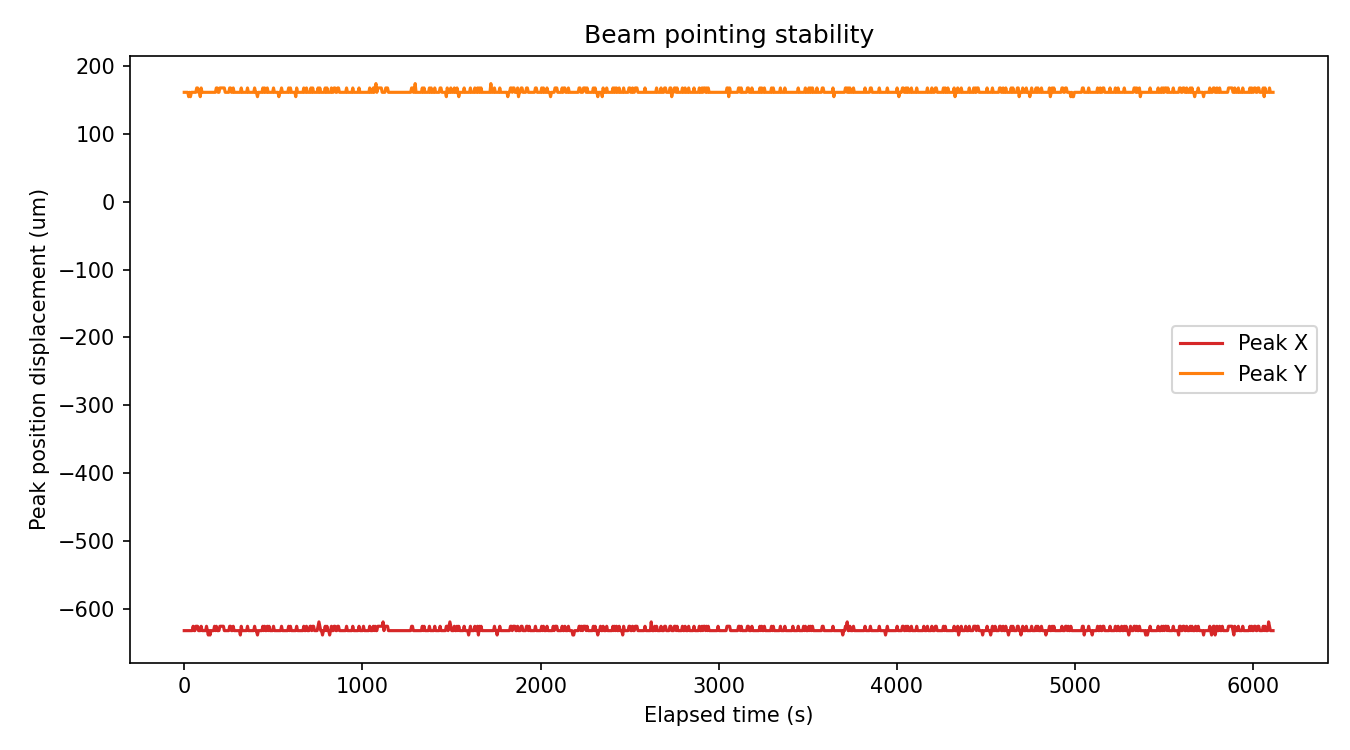

The file beside this chart, header and first rows:
sample, timestamp, elapsed_s, voltage_x_readback_V, voltage_y_readback_V, peak_x_um, peak_y_um, centroid_x_um, centroid_y_um, peak_intensity_counts, total_power_mW
0, 2026-06-26T11:09:00.019584, 0.000, 0.0, 0.0, -632.1, 161.2, -591.6, 114.6, 25.0, 2.6264706895184333e-05
1, 2026-06-26T11:09:04.907471, 5.001, 0.0, 0.0, -632.1, 161.2, -582.5, 113.7, 26.0, 2.6311996856766895e-05
2, 2026-06-26T11:09:09.927018, 10, 0.0, 0.0, -632.1, 161.2, -583.8, 113.8, 25.0, 2.6320826960407567e-05
3, 2026-06-26T11:09:14.860620, 15, 0.0, 0.0, -632.1, 161.2, -584.8, 115.1, 26.0, 2.6303331442707016e-05
4, 2026-06-26T11:09:19.922183, 20, 0.0, 0.0, -632.1, 161.2, -579.2, 113.9, 25.0, 2.633733934139101e-05
5, 2026-06-26T11:09:24.927681, 25, 0.0, 0.0, -632.1, 154.8, -577.7, 115.4, 25.0, 2.63542324576217e-05
6, 2026-06-26T11:09:29.900863, 30, 0.0, 0.0, -632.1, 161.2, -583.8, 115.2, 26.0, 2.6333545665417436e-05
7, 2026-06-26T11:09:34.907347, 35, 0.0, 0.0, -632.1, 154.8, -575.1, 114.5, 25.0, 2.6357797594703444e-05
8, 2026-06-26T11:09:39.927486, 40, 0.0, 0.0, -632.1, 161.2, -576.5, 114.7, 26.0, 2.635437135003818e-05
9, 2026-06-26T11:09:44.917901, 45, 0.0, 0.0, -632.1, 161.2, -576.6, 115.2, 25.0, 2.636087696484455e-05
10, 2026-06-26T11:09:49.938149, 50, 0.0, 0.0, -625.6, 161.2, -579.9, 114.8, 25.0, 2.633484100552667e-05
11, 2026-06-26T11:09:54.910614, 55.01, 0.0, 0.0, -632.1, 161.2, -575.9, 114.8, 25.0, 2.635985818603044e-05
12, 2026-06-26T11:09:59.845111, 60.01, 0.0, 0.0, -632.1, 161.2, -576.3, 113.8, 26.0, 2.635844585325922e-05
13, 2026-06-26T11:10:04.851298, 65, 0.0, 0.0, -625.6, 161.2, -574.6, 114.3, 26.0, 2.639630399708313e-05
14, 2026-06-26T11:10:09.895595, 70.01, 0.0, 0.0, -625.6, 167.7, -574.4, 115.1, 26.0, 2.6388931996586642e-05
15, 2026-06-26T11:10:14.899836, 75.01, 0.0, 0.0, -625.6, 167.7, -572.9, 114.6, 26.0, 2.6390693671090288e-05
16, 2026-06-26T11:10:19.866072, 80.01, 0.0, 0.0, -632.1, 161.2, -577, 114.1, 26.0, 2.6360506495265564e-05
17, 2026-06-26T11:10:24.855648, 85.01, 0.0, 0.0, -632.1, 161.2, -569.9, 114, 26.0, 2.642026562133566e-05
18, 2026-06-26T11:10:29.916188, 90.01, 0.0, 0.0, -632.1, 154.8, -573.8, 115.1, 25.0, 2.6377831517183523e-05
19, 2026-06-26T11:10:34.818598, 95.01, 0.0, 0.0, -625.6, 167.7, -573.8, 114.5, 26.0, 2.6389951899070764e-05
20, 2026-06-26T11:10:39.822517, 100, 0.0, 0.0, -632.1, 161.2, -573.9, 115.3, 25.0, 2.6387263150270847e-05
21, 2026-06-26T11:10:44.828321, 105, 0.0, 0.0, -632.1, 161.2, -569.7, 114.6, 25.0, 2.6416320780881935e-05
22, 2026-06-26T11:10:49.889905, 110, 0.0, 0.0, -632.1, 161.2, -572, 114, 25.0, 2.6392826381788487e-05
23, 2026-06-26T11:10:54.854514, 115, 0.0, 0.0, -632.1, 161.2, -568.5, 113.5, 25.0, 2.6418153898181132e-05
24, 2026-06-26T11:10:59.843413, 120, 0.0, 0.0, -632.1, 161.2, -573.8, 113.8, 26.0, 2.6368889643309524e-05
25, 2026-06-26T11:11:04.817950, 125, 0.0, 0.0, -625.6, 161.2, -569.5, 114.4, 26.0, 2.6374726999793765e-05
26, 2026-06-26T11:11:09.822725, 130, 0.0, 0.0, -632.1, 161.2, -572.5, 114.3, 26.0, 2.6385293120322962e-05
27, 2026-06-26T11:11:14.914103, 135, 0.0, 0.0, -638.5, 161.2, -568.2, 113.7, 25.0, 2.6395098371892826e-05
28, 2026-06-26T11:11:19.905335, 140, 0.0, 0.0, -632.1, 161.2, -574.4, 114.2, 25.0, 2.6382488978456496e-05
29, 2026-06-26T11:11:24.838167, 145, 0.0, 0.0, -638.5, 161.2, -568.4, 114.3, 25.0, 2.64218437224593e-05
30, 2026-06-26T11:11:29.914299, 150, 0.0, 0.0, -632.1, 161.2, -571.7, 114.3, 26.0, 2.6389349224656776e-05
31, 2026-06-26T11:11:34.903382, 155, 0.0, 0.0, -632.1, 161.2, -569.8, 114, 26.0, 2.640787616199088e-05
32, 2026-06-26T11:11:39.908534, 160, 0.0, 0.0, -632.1, 161.2, -574.1, 113.8, 25.0, 2.6355945515250456e-05
33, 2026-06-26T11:11:44.810449, 165, 0.0, 0.0, -632.1, 161.2, -568.5, 114.3, 25.0, 2.6412678127868326e-05
34, 2026-06-26T11:11:49.800664, 170, 0.0, 0.0, -625.6, 161.2, -568.3, 114.3, 26.0, 2.6423073778405715e-05
35, 2026-06-26T11:11:54.789825, 175, 0.0, 0.0, -632.1, 161.2, -568.2, 115.5, 26.0, 2.6412098133941532e-05
36, 2026-06-26T11:11:59.755993, 180, 0.0, 0.0, -625.6, 167.7, -569.5, 114.2, 26.0, 2.6381909647450867e-05
37, 2026-06-26T11:12:04.832026, 185, 0.0, 0.0, -632.1, 167.7, -567.7, 114.3, 25.0, 2.6411889339245654e-05
38, 2026-06-26T11:12:09.749714, 190, 0.0, 0.0, -632.1, 161.2, -566.7, 113.8, 26.0, 2.6435354267926044e-05
39, 2026-06-26T11:12:14.795830, 195, 0.0, 0.0, -632.1, 161.2, -567.8, 114, 26.0, 2.641161094888543e-05
40, 2026-06-26T11:12:19.799318, 200, 0.0, 0.0, -625.6, 167.7, -568.1, 114.7, 26.0, 2.6411030978392735e-05
41, 2026-06-26T11:12:24.789769, 205, 0.0, 0.0, -625.6, 167.7, -566.1, 114.5, 26.0, 2.6419824698163383e-05
42, 2026-06-26T11:12:29.779468, 210, 0.0, 0.0, -625.6, 167.7, -566.7, 114, 26.0, 2.6429271346293786e-05
43, 2026-06-26T11:12:34.783814, 215, 0.0, 0.0, -625.6, 167.7, -565.9, 113.9, 26.0, 2.6421634850721936e-05
44, 2026-06-26T11:12:39.804424, 220, 0.0, 0.0, -625.6, 167.7, -568.5, 114.2, 27.0, 2.6415671098952523e-05
45, 2026-06-26T11:12:44.793917, 225, 0.0, 0.0, -632.1, 167.7, -566.4, 113.9, 26.0, 2.641574070696641e-05
46, 2026-06-26T11:12:49.800701, 230, 0.0, 0.0, -632.1, 161.2, -565.5, 113.7, 25.0, 2.6452054670399254e-05
47, 2026-06-26T11:12:54.788431, 235, 0.0, 0.0, -632.1, 161.2, -566.2, 114.8, 26.0, 2.6428505276034644e-05
48, 2026-06-26T11:12:59.880520, 240, 0.0, 0.0, -632.1, 161.2, -569.2, 114.3, 25.0, 2.63877498862107e-05
49, 2026-06-26T11:13:04.783318, 245, 0.0, 0.0, -632.1, 161.2, -567.1, 114.9, 26.0, 2.6414812615196075e-05
50, 2026-06-26T11:13:09.891666, 250, 0.0, 0.0, -632.1, 161.2, -567.1, 113.5, 25.0, 2.6408548848581823e-05
51, 2026-06-26T11:13:15.044992, 255, 0.0, 0.0, -625.6, 167.7, -565.1, 114.2, 26.0, 2.64494292910249e-05
52, 2026-06-26T11:13:19.931889, 260, 0.0, 0.0, -625.6, 167.7, -566.3, 114.2, 26.0, 2.6429758857111173e-05
53, 2026-06-26T11:13:25.198336, 265, 0.0, 0.0, -632.1, 161.2, -568.7, 114, 25.0, 2.6418803641173912e-05
54, 2026-06-26T11:13:30.320877, 270, 0.0, 0.0, -632.1, 161.2, -566.6, 114.7, 26.0, 2.640038498327822e-05
55, 2026-06-26T11:13:35.238370, 275, 0.0, 0.0, -625.6, 167.7, -567.9, 115.4, 26.0, 2.6435029190908158e-05
56, 2026-06-26T11:13:40.434893, 280, 0.0, 0.0, -632.1, 161.2, -567.5, 113.7, 26.0, 2.641360614464286e-05
57, 2026-06-26T11:13:45.541965, 285, 0.0, 0.0, -632.1, 161.2, -566.5, 114.3, 25.0, 2.6420636930767132e-05
58, 2026-06-26T11:13:50.791476, 290, 0.0, 0.0, -632.1, 161.2, -565.7, 114.3, 25.0, 2.6446223428922865e-05
59, 2026-06-26T11:13:55.813097, 295, 0.0, 0.0, -632.1, 161.2, -566, 114.8, 25.0, 2.6442483747581054e-05
... 1,163 more rows
